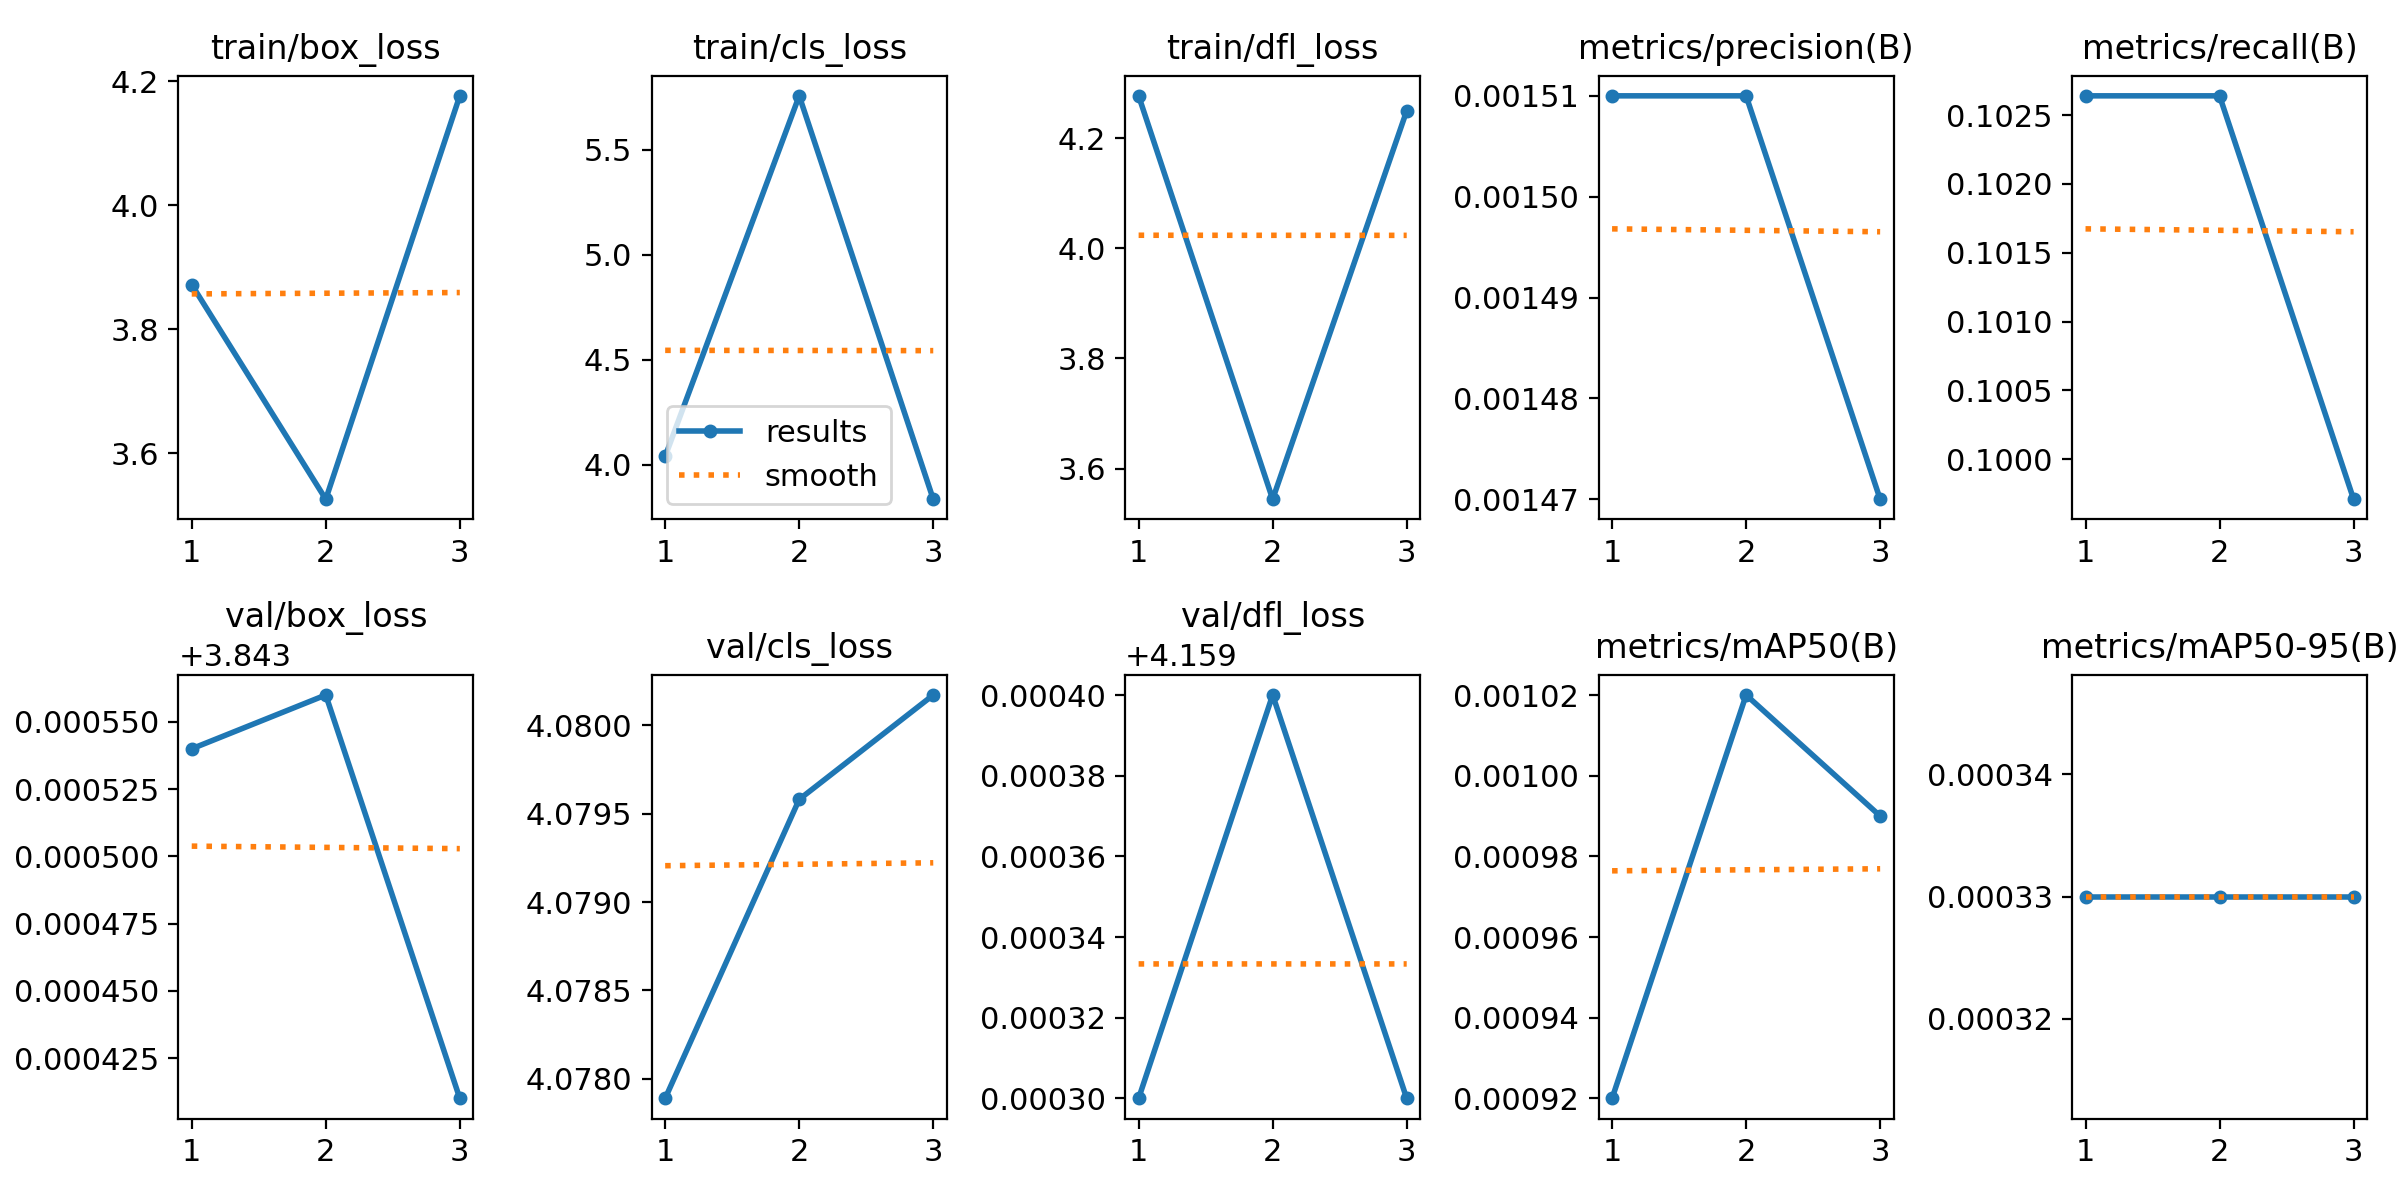

Data behind this chart, as committed beside it:
epoch, time, train/box_loss, train/cls_loss, train/dfl_loss, metrics/precision(B), metrics/recall(B), metrics/mAP50(B), metrics/mAP50-95(B), val/box_loss, val/cls_loss, val/dfl_loss, lr/pg0, lr/pg1, lr/pg2
1, 28.26, 3.872, 4.041, 4.277, 0.00151, 0.1026, 0.00092, 0.00033, 3.844, 4.078, 4.159, 0.0001, 0.0001, 0.0001
2, 54.87, 3.526, 5.757, 3.544, 0.00151, 0.1026, 0.00102, 0.00033, 3.844, 4.08, 4.159, 0.0001474, 0.0001474, 0.0001474
3, 80.91, 4.177, 3.837, 4.25, 0.00147, 0.09971, 0.00099, 0.00033, 3.843, 4.08, 4.159, 0.0001156, 0.0001156, 0.0001156
